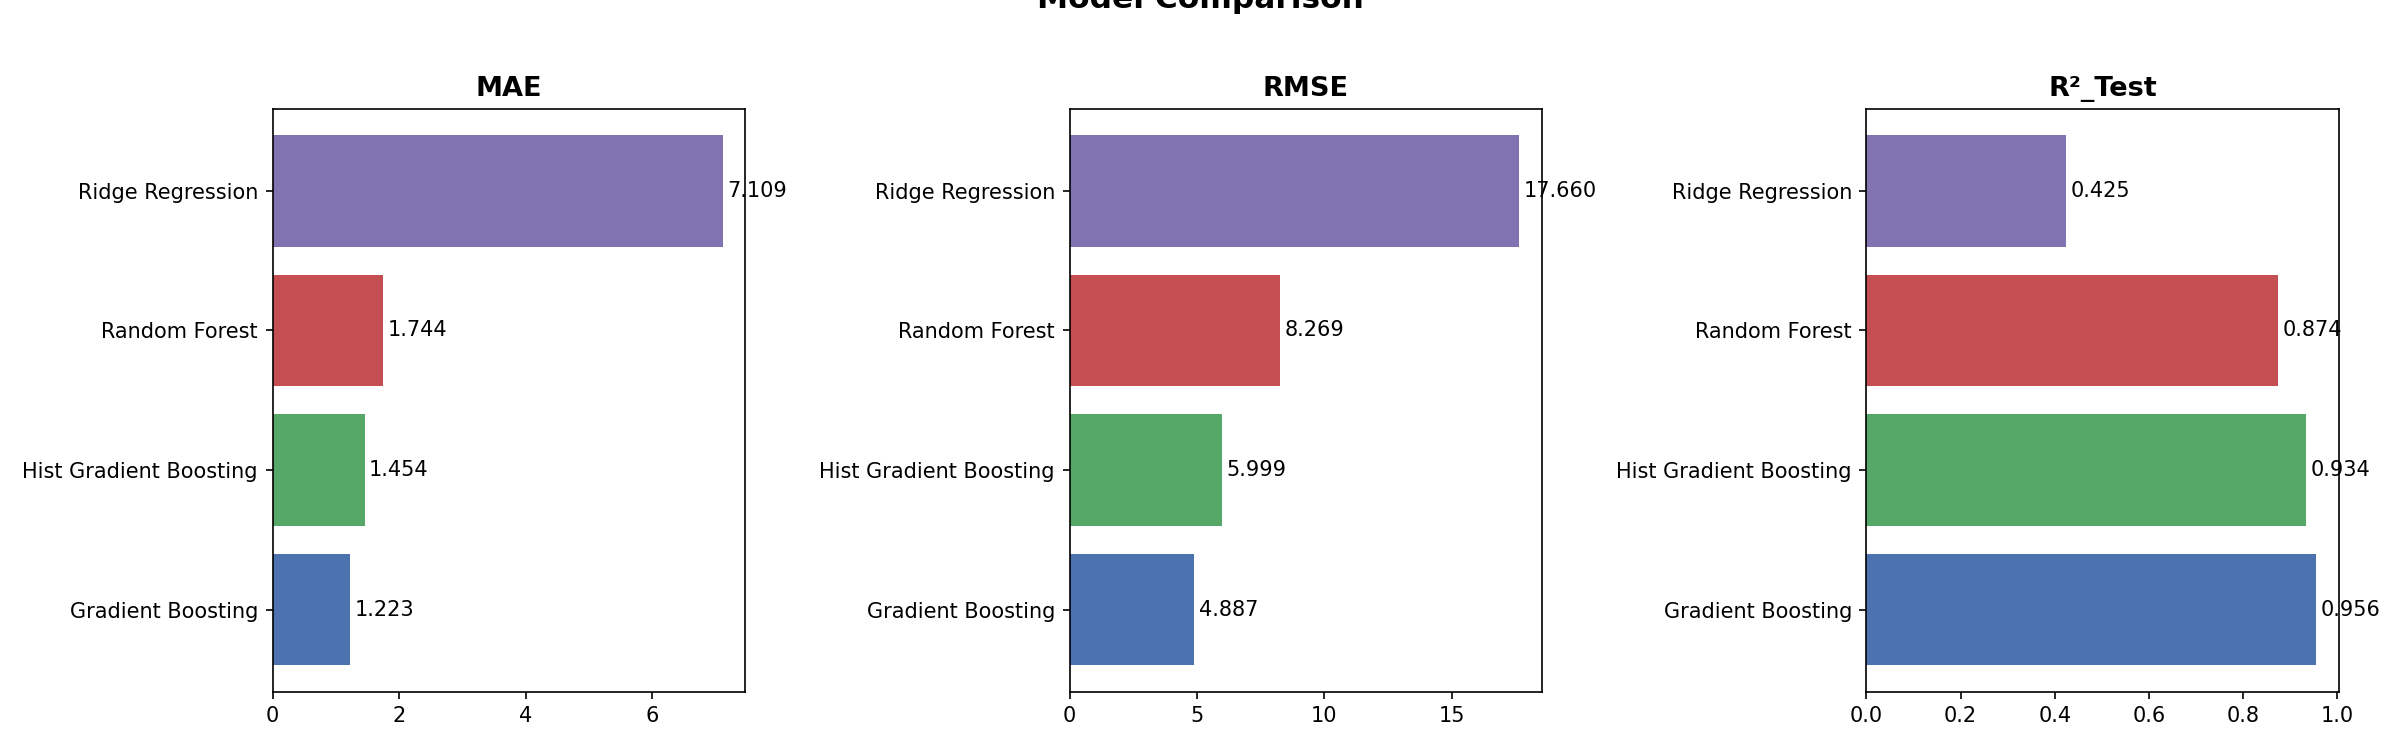

Data behind this chart, as committed beside it:
, MAE, RMSE, R²_Test, R²_Train, MAPE_%
Gradient Boosting, 1.223, 4.887, 0.956, 0.9981, 15.7
Hist Gradient Boosting, 1.454, 5.999, 0.9336, 0.9942, 18.28
Random Forest, 1.744, 8.269, 0.8739, 0.9295, 12.18
Ridge Regression, 7.109, 17.66, 0.4248, 0.6578, 96.84
